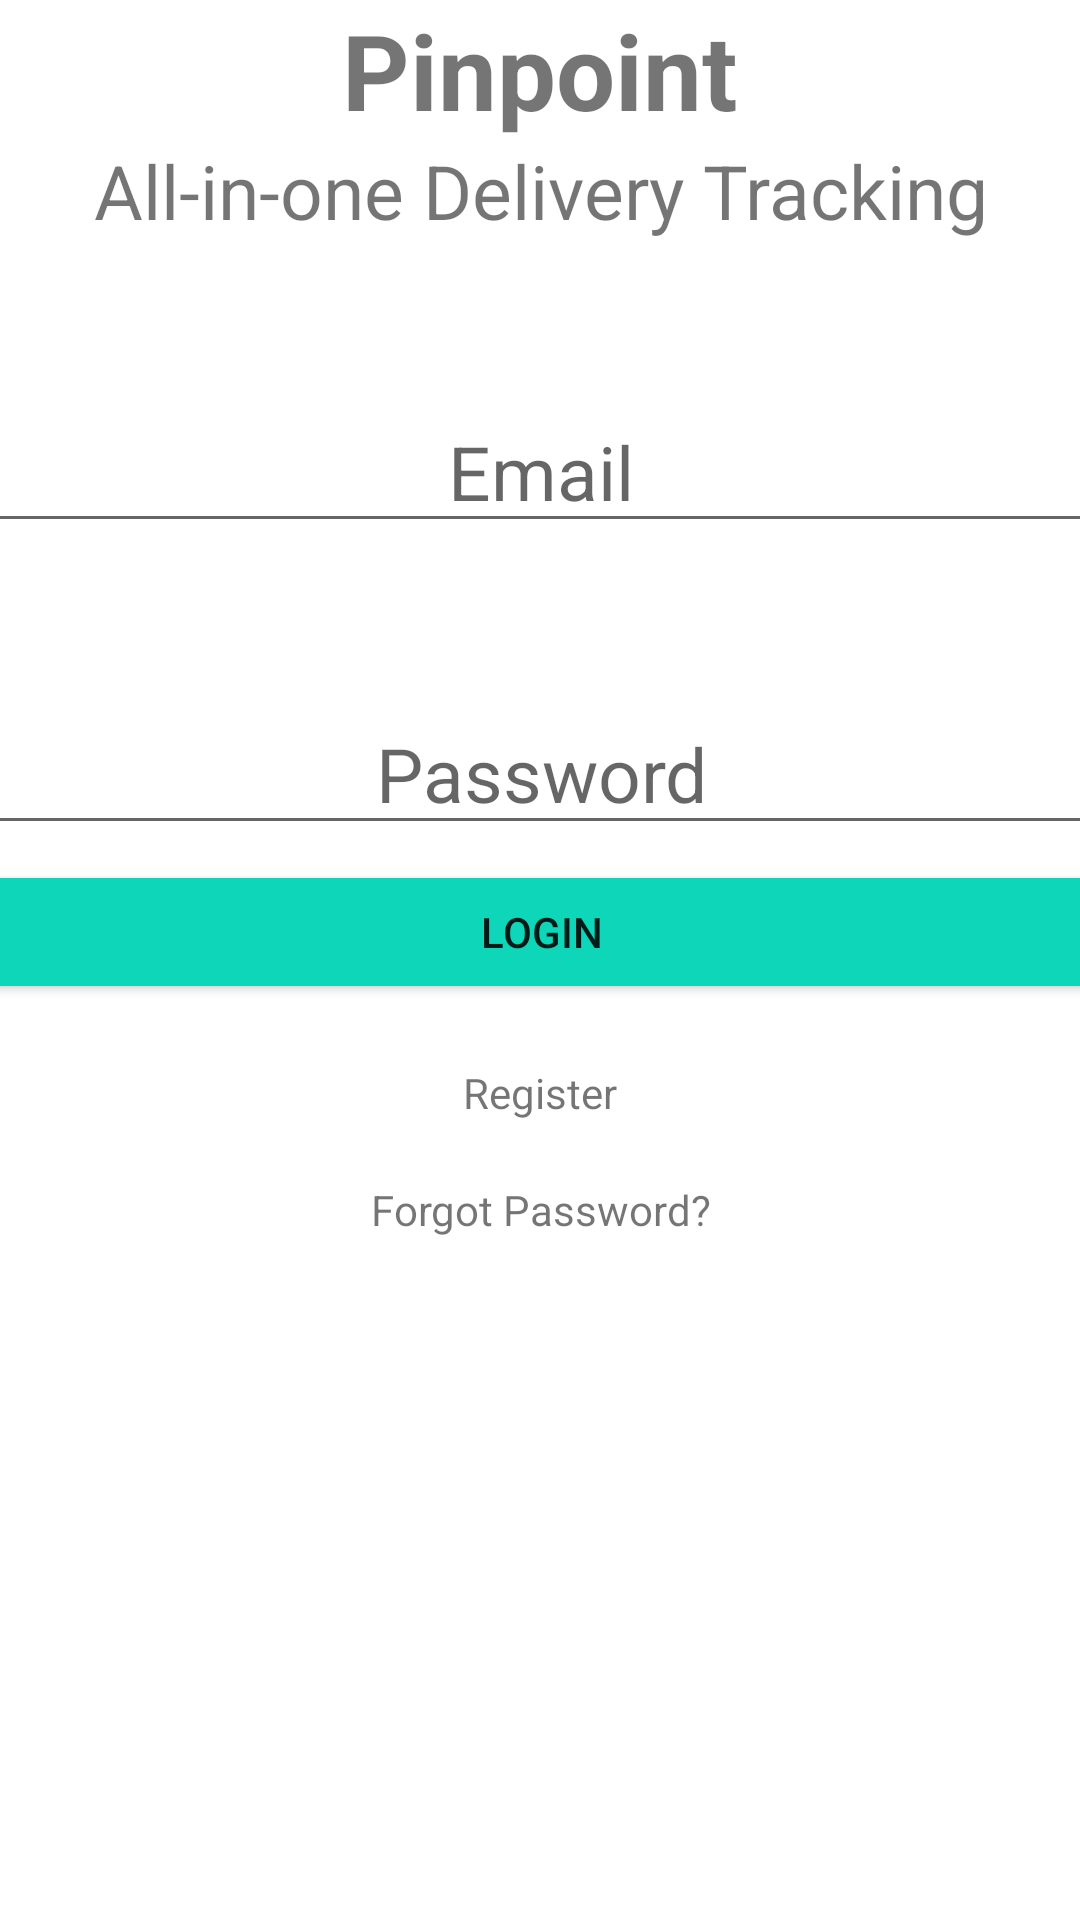

Write the Android layout XML for this screen, with the resource values it uses.
<!-- AndroidManifest.xml: application theme Theme.Pinpoint -->
<!-- res/layout/activity_main.xml -->
<?xml version="1.0" encoding="utf-8"?>
<androidx.constraintlayout.widget.ConstraintLayout xmlns:android="http://schemas.android.com/apk/res/android"
    xmlns:app="http://schemas.android.com/apk/res-auto"
    xmlns:tools="http://schemas.android.com/tools"
    android:layout_width="match_parent"
    android:layout_height="match_parent"
    tools:context=".MainActivity">

    <TextView
        android:id="@+id/tv_mainheader"
        android:layout_width="match_parent"
        android:layout_height="wrap_content"
        android:gravity="center_horizontal"
        android:text="Pinpoint"
        android:textSize="35sp"
        android:textStyle="bold"
        app:layout_constraintEnd_toEndOf="parent"
        app:layout_constraintStart_toStartOf="parent"
        app:layout_constraintTop_toTopOf="parent" />

    <TextView
        android:id="@+id/tv_mainsubheader"
        android:layout_width="match_parent"
        android:layout_height="wrap_content"
        android:gravity="center_horizontal"
        android:text="All-in-one Delivery Tracking"
        android:textSize="25sp"
        app:layout_constraintTop_toBottomOf="@id/tv_mainheader" />

    <EditText
        android:id="@+id/edit_mainemail"
        android:layout_width="375dp"
        android:layout_height="wrap_content"
        android:layout_marginTop="50dp"
        android:gravity="center_horizontal"
        android:hint="Email"
        android:textSize="25sp"
        android:inputType="textEmailAddress"
        app:layout_constraintLeft_toLeftOf="parent"
        app:layout_constraintRight_toRightOf="parent"
        app:layout_constraintTop_toBottomOf="@id/tv_mainsubheader" />

    <EditText
        android:id="@+id/edit_mainpassword"
        android:layout_width="375dp"
        android:layout_height="wrap_content"
        android:layout_marginTop="50dp"
        android:gravity="center_horizontal"
        android:hint="Password"
        android:textSize="25sp"
        android:inputType="textPassword"
        app:layout_constraintLeft_toLeftOf="parent"
        app:layout_constraintRight_toRightOf="parent"
        app:layout_constraintTop_toBottomOf="@id/edit_mainemail" />

    <TextView
        android:id="@+id/tv_mainregister"
        android:layout_width="match_parent"
        android:layout_height="wrap_content"
        android:layout_marginTop="20dp"
        android:gravity="center_horizontal"
        android:text="Register"
        app:layout_constraintTop_toBottomOf="@id/btn_login"
        android:onClick="onClick">
    </TextView>

    <TextView
        android:id="@+id/tv_forgotpassword"
        android:layout_width="match_parent"
        android:layout_height="wrap_content"
        android:layout_marginTop="20dp"
        android:gravity="center_horizontal"
        android:text="Forgot Password?"
        app:layout_constraintTop_toBottomOf="@id/tv_mainregister"
        android:onClick="onClick">
    </TextView>

    <Button
        android:id="@+id/btn_login"
        android:layout_width="375dp"
        android:layout_height="wrap_content"
        android:layout_marginTop="5dp"
        android:backgroundTint="#0ED6B9"
        android:text="Login"
        app:layout_constraintLeft_toLeftOf="parent"
        app:layout_constraintRight_toRightOf="parent"
        app:layout_constraintTop_toBottomOf="@id/edit_mainpassword"/>

</androidx.constraintlayout.widget.ConstraintLayout>
<!-- resources referenced by this layout -->
<resources>
  <style name="Theme.Pinpoint" parent="Theme.MaterialComponents.DayNight.NoActionBar">
          
          <item name="colorPrimary">@color/teal_200</item>
          <item name="colorPrimaryVariant">@color/teal_200</item>
          <item name="colorOnPrimary">@color/black</item>
          
          <item name="colorSecondary">@color/teal_200</item>
          <item name="colorSecondaryVariant">#000000</item>
          <item name="colorOnSecondary">@color/teal_200</item>
          
          <item name="android:statusBarColor" tools:targetApi="l">?attr/colorPrimaryVariant</item>
          
          <item name="bgc">#ffffff</item>
          <item name="tC">#000000</item>
      </style>
  <!-- not gathered from this repository: default colours our renderer supplied (Android Studio template values) -->
  <color name="teal_200">#FF03DAC5</color>
  <color name="black">#FF000000</color>
</resources>
